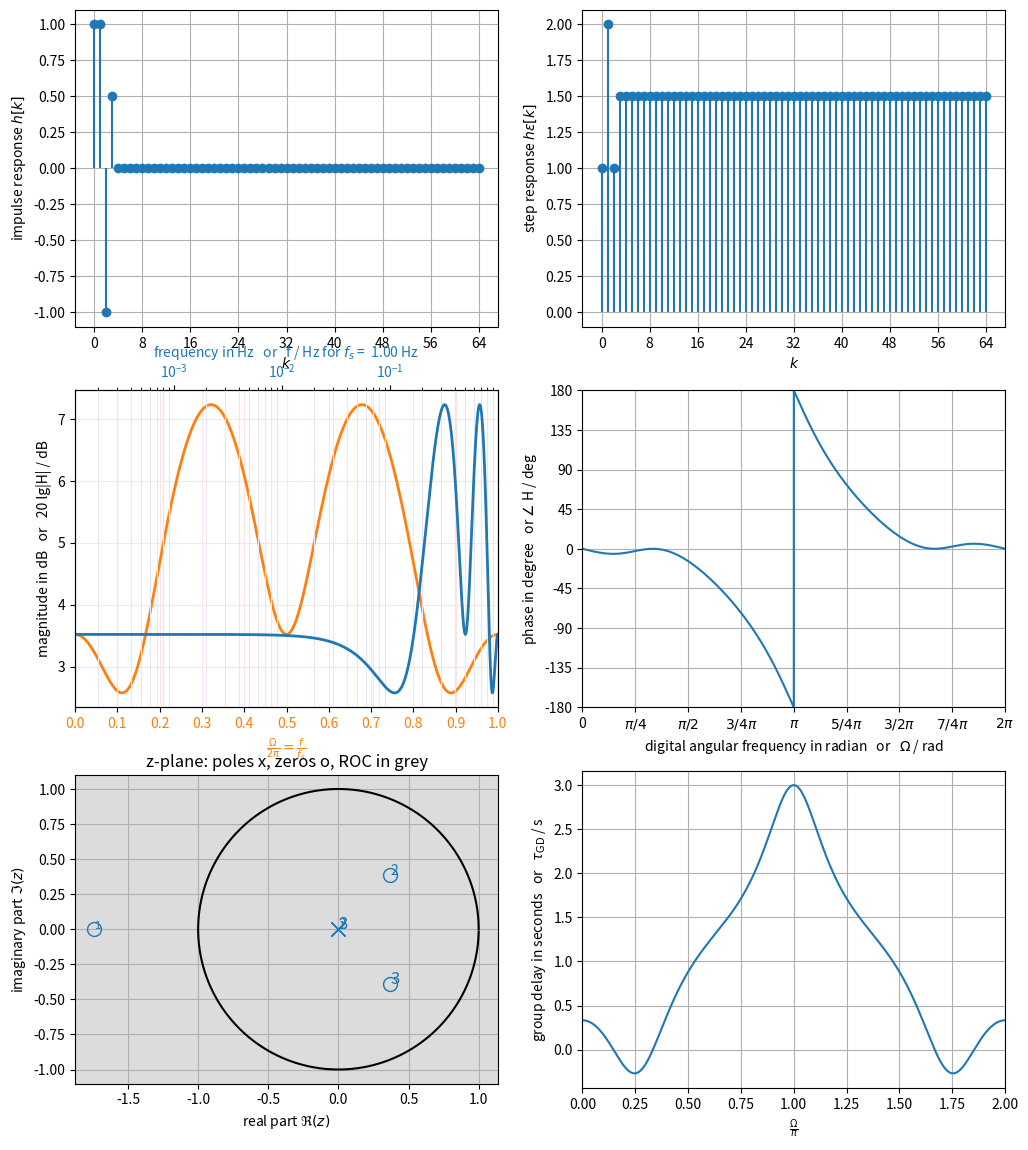
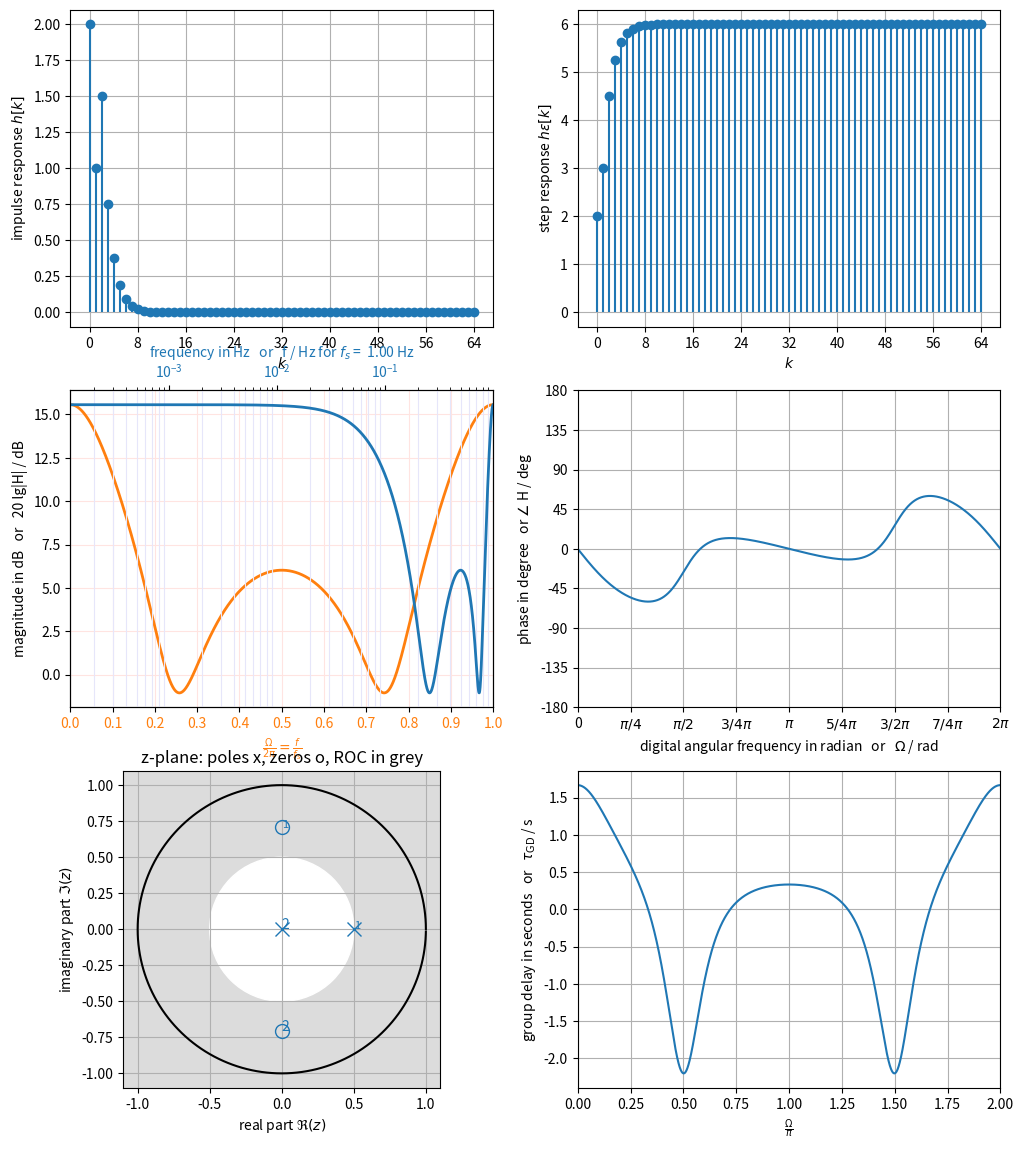
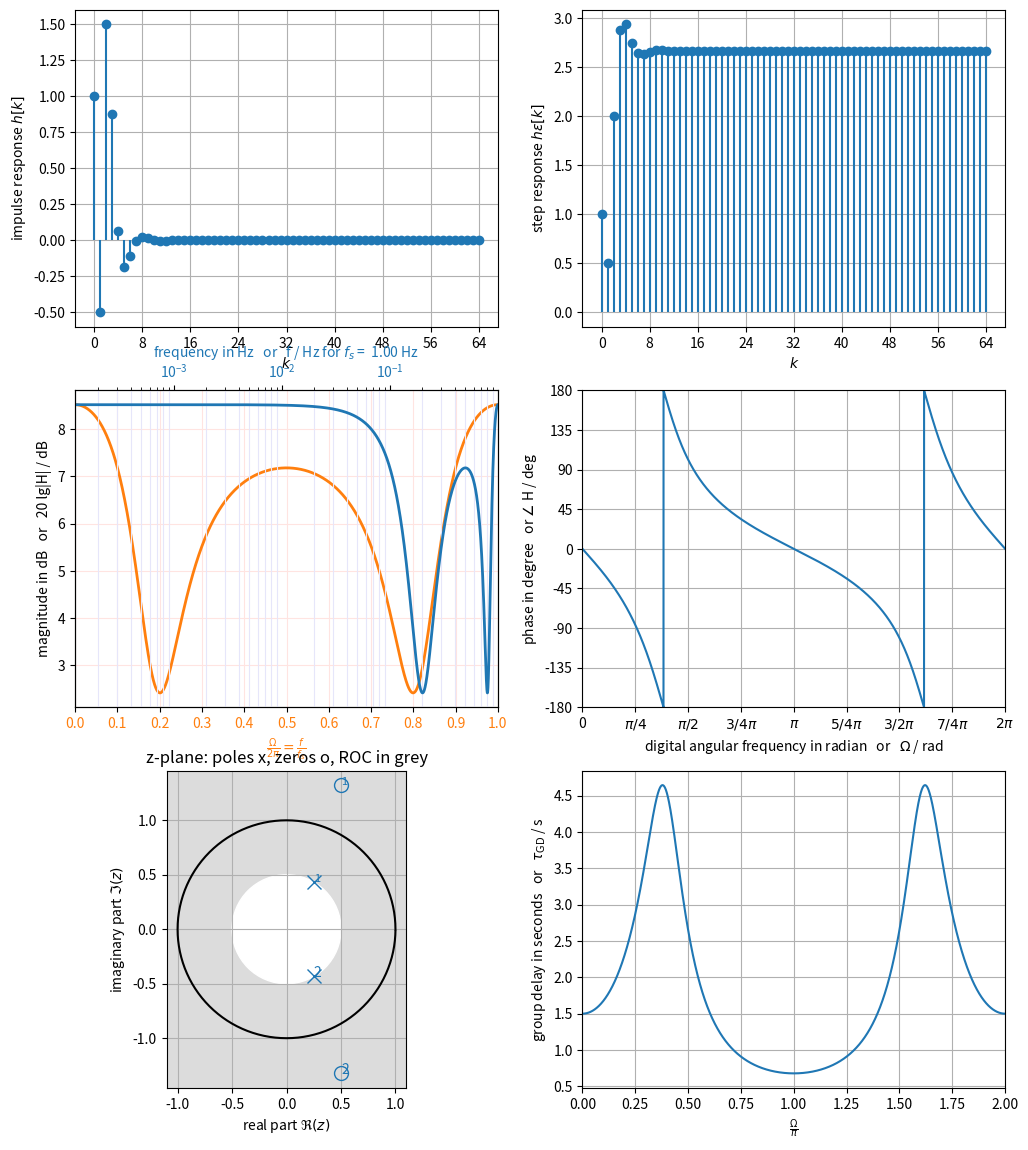
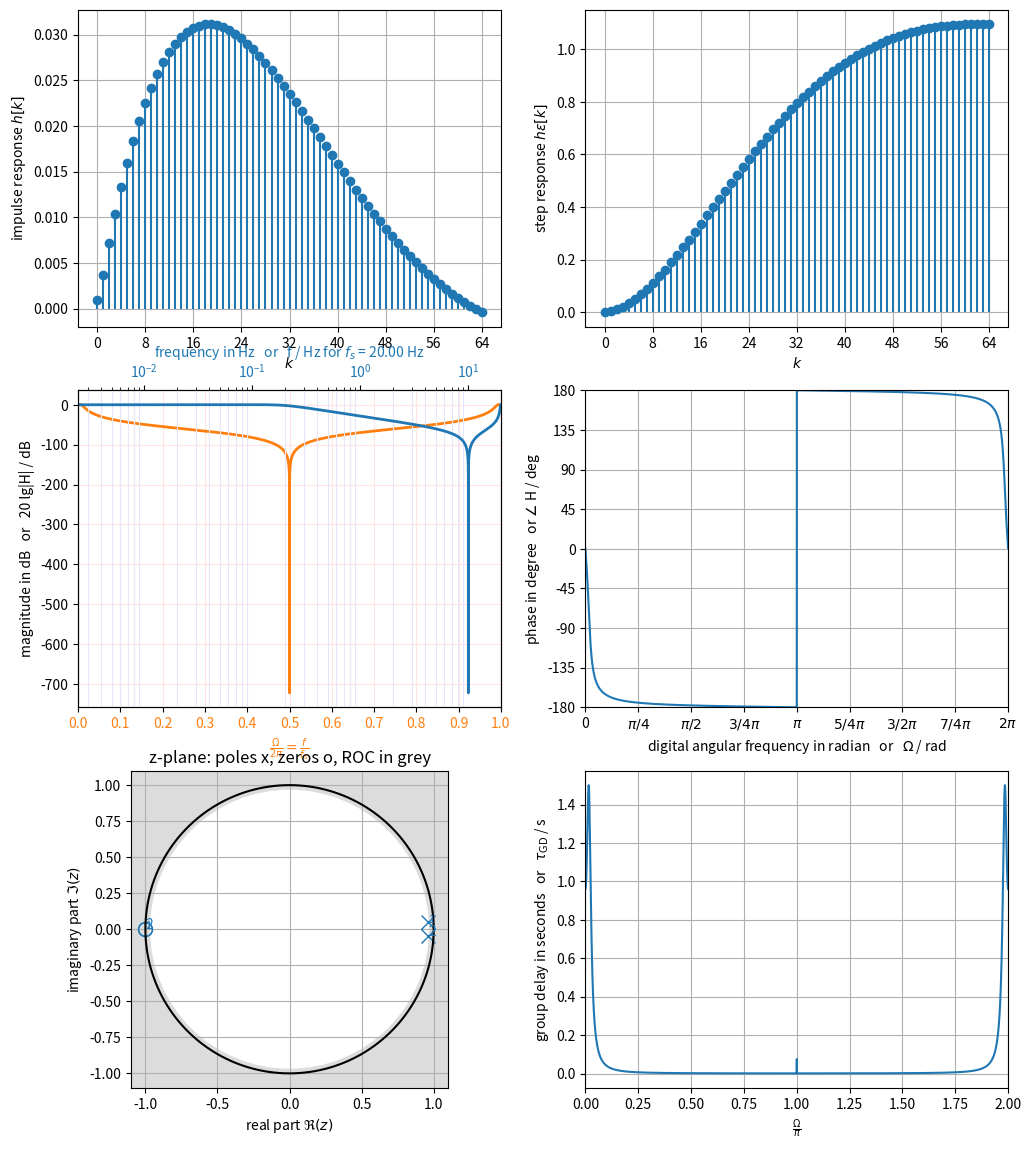
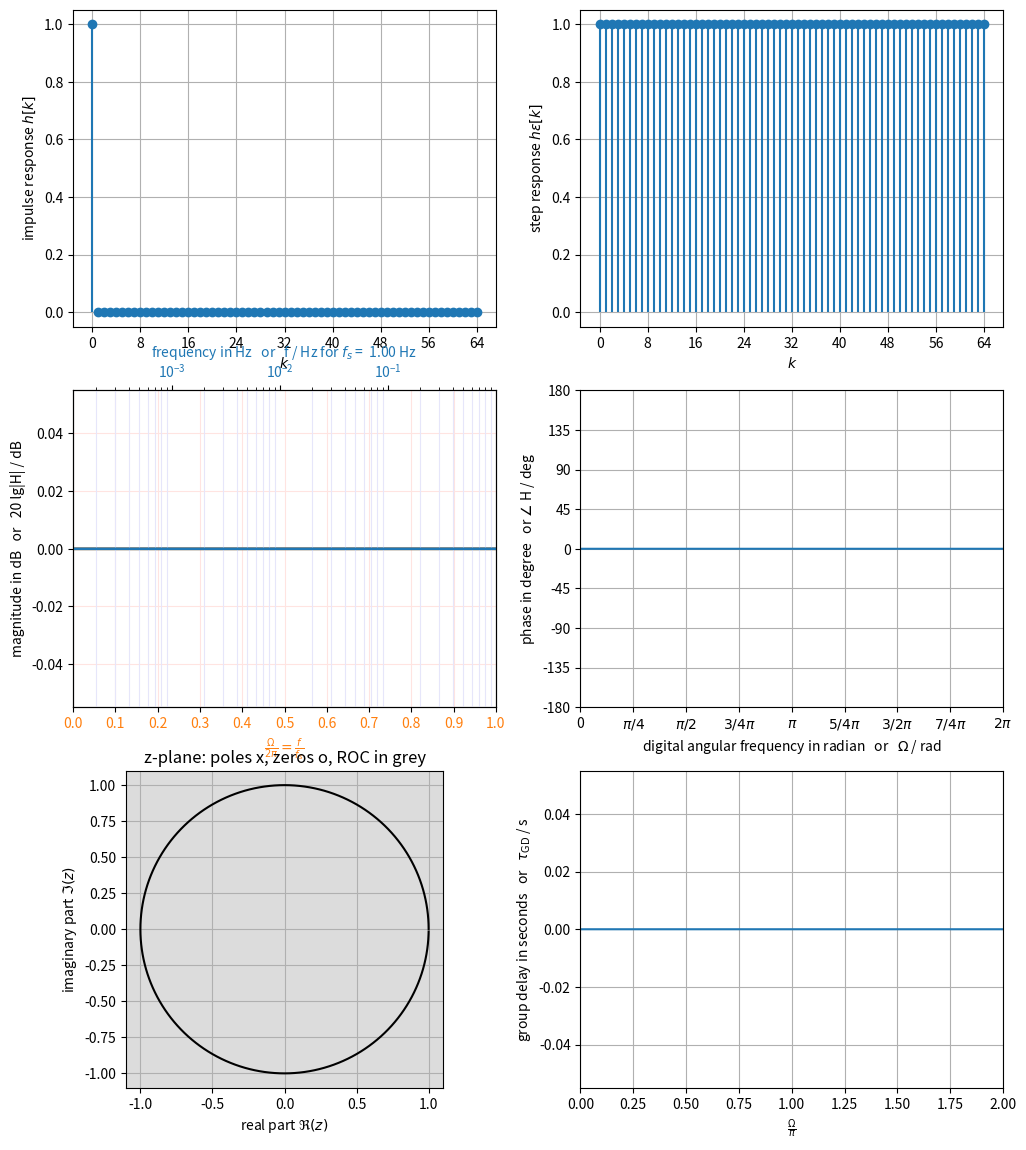

Here is the Python script that generated these plots, in order:
import matplotlib.pyplot as plt
import matplotlib.patches as patches
from matplotlib.ticker import MaxNLocator
import numpy as np
from scipy import signal

def discrete_time_system_analysis(b, a, fs=1, N=2**13):
    """plot impulse, step, frequency responses and z-plane of H(z)
    
           b0 z^0 + b1 z^-1 + b2 z^-2 + ... + bN z^-N
    H(z) = ------------------------------------------
           a0 z^0 + a1 z^-1 + a2 z^-2 + ... + aM z^-M
           
    b = [b0, b1, b2, ..., bN]
    a = [a0, a1, a2, ..., aM]
    
    currently len(a)==len(b) must be ensured by appropriate zeropadding
    """
    #still hard coded, TBD:
    #figure size
    #impulse/step response length
    #dlti handling
    #group_delay discontinuities and automatic ylim, yticks is not really useful
 
    if len(a)!=len(b):
        print('signal.dlti requires a and b of same length, please consider zeropadding')
    
    plt.figure(figsize=(12,14))

    df = fs / N  # frequency step between DFT bins and for freqz()
    f = np.arange(0, fs, df)  # frequency vector [0...fs)
    W = 2*np.pi*f/fs  # digital angular frequency [0...2pi)
    [W, H] = signal.freqz(b, a, worN=W, whole='True')
    [W, gd] = signal.group_delay((b,a), w=W, whole='True')  # gd in samples
    zpk = signal.tf2zpk(b, a)
    z = zpk[0]  # get zeros
    p = zpk[1]  # get poles
    k = zpk[2]  # get gain
    sys = signal.dlti(b, a, dt=1)  # handle k as integer, i.e. unit time step
    
    #plot impulse response
    ax1 = plt.subplot(3,2,1)
    [k, h] = signal.dimpulse(sys, n=65)
    h = np.squeeze(h)
    ax1.stem(k, h, basefmt='None')
    ax1.xaxis.set_major_locator(MaxNLocator(integer=True))
    ax1.grid(True)
    ax1.set_xlabel(r'$k$')
    ax1.set_ylabel(r'impulse response $h[k]$')

    #plot step response
    ax2 = plt.subplot(3,2,2)
    [k, he] = signal.dstep(sys, n=65)
    he = np.squeeze(he)
    ax2.stem(k, he, basefmt='None')
    ax2.xaxis.set_major_locator(MaxNLocator(integer=True))
    ax2.grid(True)
    ax2.set_xlabel(r'$k$')
    ax2.set_ylabel(r'step response $h\epsilon[k]$')

    # plot frequency response magnitude
    ax3 = plt.subplot(3,2,3)
    ax3t = ax3.twiny()

    ax3.plot(W/(2*np.pi), 20*np.log10(np.abs(H)), color='C1', lw=2)  # plotted below grid :-(
    ax3.set_xscale('linear')
    ax3.set_xlim([0, 1])
    ax3.tick_params(axis='x', labelcolor='C1')
    ax3.set_xlabel(r'$\frac{\Omega}{2\pi} = \frac{f}{f_s}$', color='C1')
    ax3.set_xticks(np.arange(0,1.1,0.1))
    ax3.set_ylabel('magnitude in dB   or   20 lg|H| / dB', color='k')
    ax3.grid(True, color='mistyrose', which='major')
    ax3.set_axisbelow(True)

    ax3t.plot(W/(2*np.pi)*fs, 20*np.log10(np.abs(H)), color='C0', lw=2)
    ax3t.set_xscale('log')
    ax3t.set_xlim([f[1], f[-1]])
    ax3t.tick_params(axis='x', labelcolor='C0')
    ax3t.set_xlabel('frequency in Hz   or   f / Hz for $f_s$ = '+'{0:5.2f}'.format(fs)+' Hz', color='C0')
    ax3t.grid(True, color='lavender', which='minor')
    ax3t.set_axisbelow(True)

    # plot frequency response phase
    ax4 = plt.subplot(3,2,4)
    ax4.plot(W, np.angle(H)*180/np.pi)
    ax4.set_xlabel(r'digital angular frequency in radian   or   $\Omega$ / rad')
    ax4.set_ylabel(r'phase in degree   or $\angle$ H / deg')
    ax4.set_xlim([0, 2*np.pi])
    ax4.set_xticks(np.arange(0,2*np.pi+np.pi/4, np.pi/4))
    ax4.set_xticklabels([r'0', r'$\pi/4$', r'$\pi/2$', r'$3/4\pi$', r'$\pi$', r'$5/4\pi$', r'$3/2\pi$', r'$7/4\pi$', r'$2\pi$'])
    ax4.set_ylim([-180,+180])
    ax4.set_yticks(np.arange(-180,+180+45,45))
    ax4.grid(True)

    # zplane from scratch
    # note the dirty handling with counting zeros/poles and indicating them with
    # text annotations in the plot with increasing font size
    # this will be a mess for large number of zeros/poles
    # however, we use this to somehow safely indicate multiple poles at the same
    # location
    # at the moment there is no handling of zplane in signal, matplotlib, pyplot
    # one might use https://gist.github.com/endolith/4625838#file-zplane-py
    ax5 = plt.subplot(3,2,5)
    c = 1
    for ztmp in z:
        ax5.plot(np.real(ztmp), np.imag(ztmp),'o', fillstyle='none', markersize = 10, color='C0')
        ax5.text(np.real(ztmp), np.imag(ztmp), c, color='C0', fontsize=6+2*c)
        c += 1
    c = 1    
    for ptmp in p:
        ax5.plot(np.real(ptmp), np.imag(ptmp),'x', fillstyle='none', markersize = 10, color='C0')
        ax5.text(np.real(ptmp), np.imag(ptmp), c, color='C0', fontsize=6+2*c)
        c += 1
    ax5.set_facecolor('gainsboro')  # set whole background to light gray
    if p.size > 0:  # check if we have poles at all
        r_ROC = np.max(np.abs(p))
        circ = patches.Circle([0,0], radius=r_ROC, color='w')  # non-ROC circle
        ax5.add_patch(circ)  # cut out non-ROC region with white        
    phi = np.arange(0,2*np.pi,2*np.pi/360)
    ax5.plot(np.cos(phi), np.sin(phi), 'k-')  # plot unit circle
    ax5.grid(True)
    ax5.set_aspect('equal')
    ax5.set_title('z-plane: poles x, zeros o, ROC in grey')
    ax5.set_xlabel(r'real part $\Re(z)$')
    ax5.set_ylabel(r'imaginary part $\Im(z)$')
    
    # plot frequency response group delay
    ax6 = plt.subplot(3,2,6)
    ax6.plot(W/np.pi, gd/fs)
    ax6.set_xscale('linear')
    ax6.set_xlim([0, 2])
    ax6.set_xlabel(r'$\frac{\Omega}{\pi}$')
    ax6.set_ylabel(r'group delay in seconds   or   $\tau_\mathrm{GD}$ / s')
    ax6.grid(True, which='both')

# FIR filter, finite impulse response vector h would be handled as
b = [1, 1, -1, 1/2]  # = h
a = [1, 0, 0, 0]  # len(a)==len(b) handling :-(
discrete_time_system_analysis(b, a, fs=1)
plt.savefig('System_UE7_3_H1.png')

# IIR filter 
b = [2, 0, 1]
a = [1, -1/2, 0]  # note the sign reversal of coef a1 compared to block diagram
discrete_time_system_analysis(b, a, fs=1)
plt.savefig('System_UE7_3_H3.png')

# IIR filter
b = [+1, -1, +2]
a = [+1, -1/2, +1/4]  # note the sign reversal of coefs a1, a2 compared to block diagram
discrete_time_system_analysis(b, a, fs=1)
plt.savefig('system_UE8_1.png')

# digital filter design with so called bilinear transform of a 
# continuous-time ODE (we will learn this in detail in the DSP course):
# ODE RLC-example from 'solving_2nd_order_ode.pdf' /
# 'frequency_response_2nd_order_ode.pdf' is
# 16/25 y''(t) + 24/25 y'(t) + y(t) = DiracDelta(t), y'(t=0)=0, y(t=0)=0
# for example sampled with
fs = np.ceil((5/4)/(2*np.pi)*100)  # sampling frequency in Hz, note: omega0 = 5/4
# note that we just round up to integer for nicer plotting
print('fs = ',fs, 'Hz')
[b, a] = signal.bilinear([25/16], [1, 24/16, 25/16], fs=fs)
print('b = ', b)
print('a = ', a)
discrete_time_system_analysis(b, a, fs=fs)
#we obtain a discrete-time 2nd order IIR-filter with lowpass characteristics
plt.savefig('AnalogODE_Bilinear.png')

# pass through
b = [+1]
a = [+1]
discrete_time_system_analysis(b, a, fs=1)
plt.savefig('PassThru.png')